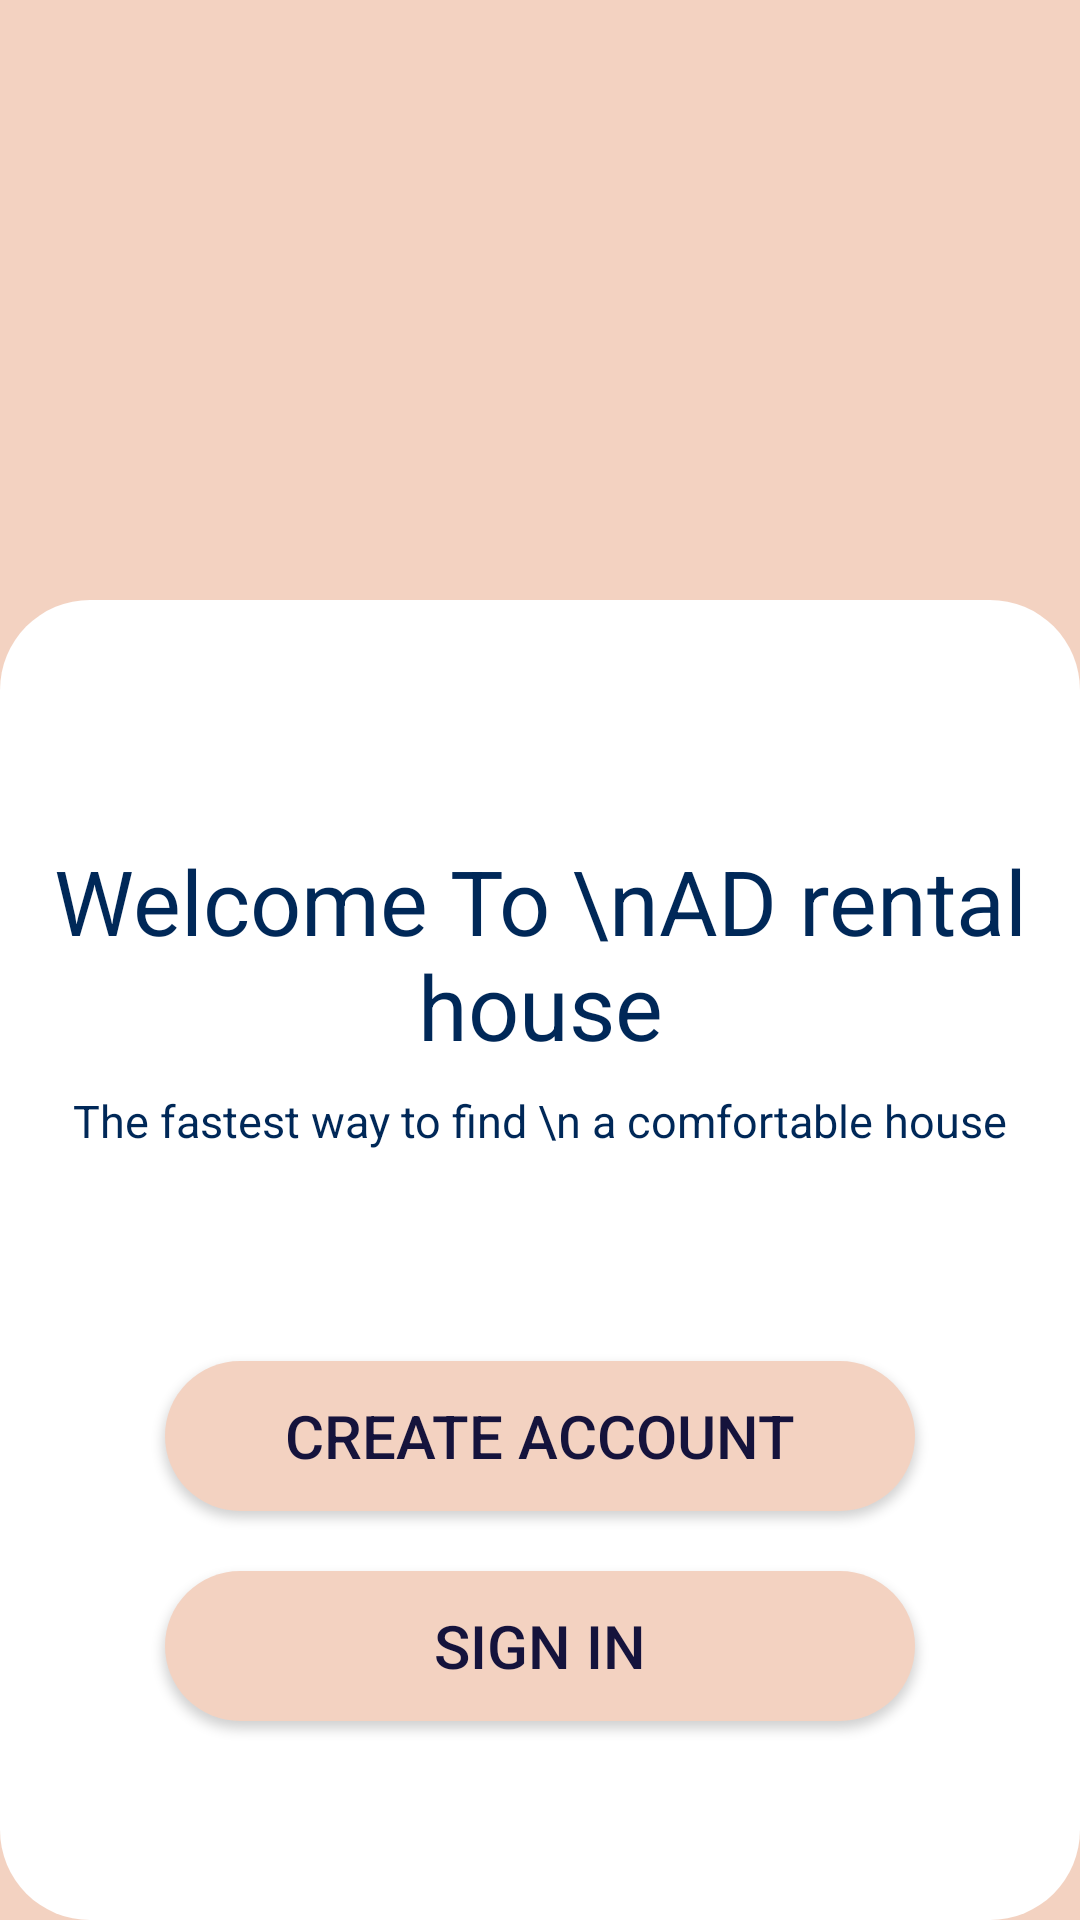

Layout XML and referenced resources for this Android screen:
<!-- AndroidManifest.xml: activity theme Theme.AppCompat.Light.NoActionBar -->
<!-- res/layout/activity_main.xml -->
<?xml version="1.0" encoding="utf-8"?>
<LinearLayout xmlns:android="http://schemas.android.com/apk/res/android"
    xmlns:app="http://schemas.android.com/apk/res-auto"
    xmlns:tools="http://schemas.android.com/tools"
    android:id="@+id/con1"
    android:layout_width="match_parent"
    android:layout_height="match_parent"
    android:background="#F3D2C1"
    android:orientation="vertical"
    tools:context=".MainActivity">


    <LinearLayout
        android:id="@+id/con2"
        android:layout_width="match_parent"
        android:layout_height="match_parent"
        android:layout_marginTop="200dp"
        android:background="@drawable/loginbg_ly"
        android:orientation="vertical">

        <TextView
            android:id="@+id/txt1"
            android:layout_width="match_parent"
            android:layout_height="wrap_content"
            android:layout_marginTop="80dp"
            android:text="Welcome To \nAD rental house"
            android:textAlignment="center"
            android:textColor="#002858"
            android:textSize="30sp" />

        <TextView
            android:id="@+id/txt2"
            android:layout_width="match_parent"
            android:layout_height="wrap_content"
            android:layout_marginTop="8dp"
            android:gravity="center_horizontal"
            android:text="The fastest way to find \n a comfortable house"
            android:textColor="#002858"
            android:textSize="15sp" />

        <Button
            android:id="@+id/btncre"
            android:layout_width="250dp"
            android:layout_height="50dp"
            android:layout_gravity="center_horizontal"
            android:layout_marginTop="70dp"
            android:background="@drawable/loginbg_ly"
            android:backgroundTint="@color/colorall"
            android:onClick="pReg"
            android:text="Create Account"
            android:textColor="#15133C"
            android:textSize="20sp" />

        <Button
            android:id="@+id/btnsign"
            android:layout_width="250dp"
            android:layout_height="50dp"
            android:layout_gravity="center_horizontal"
            android:layout_marginTop="20dp"
            android:background="@drawable/loginbg_ly"
            android:backgroundTint="@color/colorall"
            android:onClick="Singin"
            android:text="Sign in"
            android:textColor="#15133C"
            android:textSize="20sp"></Button>


    </LinearLayout>

</LinearLayout>
<!-- resources referenced by this layout -->
<resources>
  <color name="colorall">#F3D2C1</color>
  <!-- drawable loginbg_ly (drawable) -->
  <?xml version="1.0" encoding="utf-8"?>
  <shape xmlns:android="http://schemas.android.com/apk/res/android">
      <gradient
          android:endColor="#ffffff"
          android:startColor="#ffffff" />
      <corners android:radius="30dp" />
  
  </shape>
</resources>
